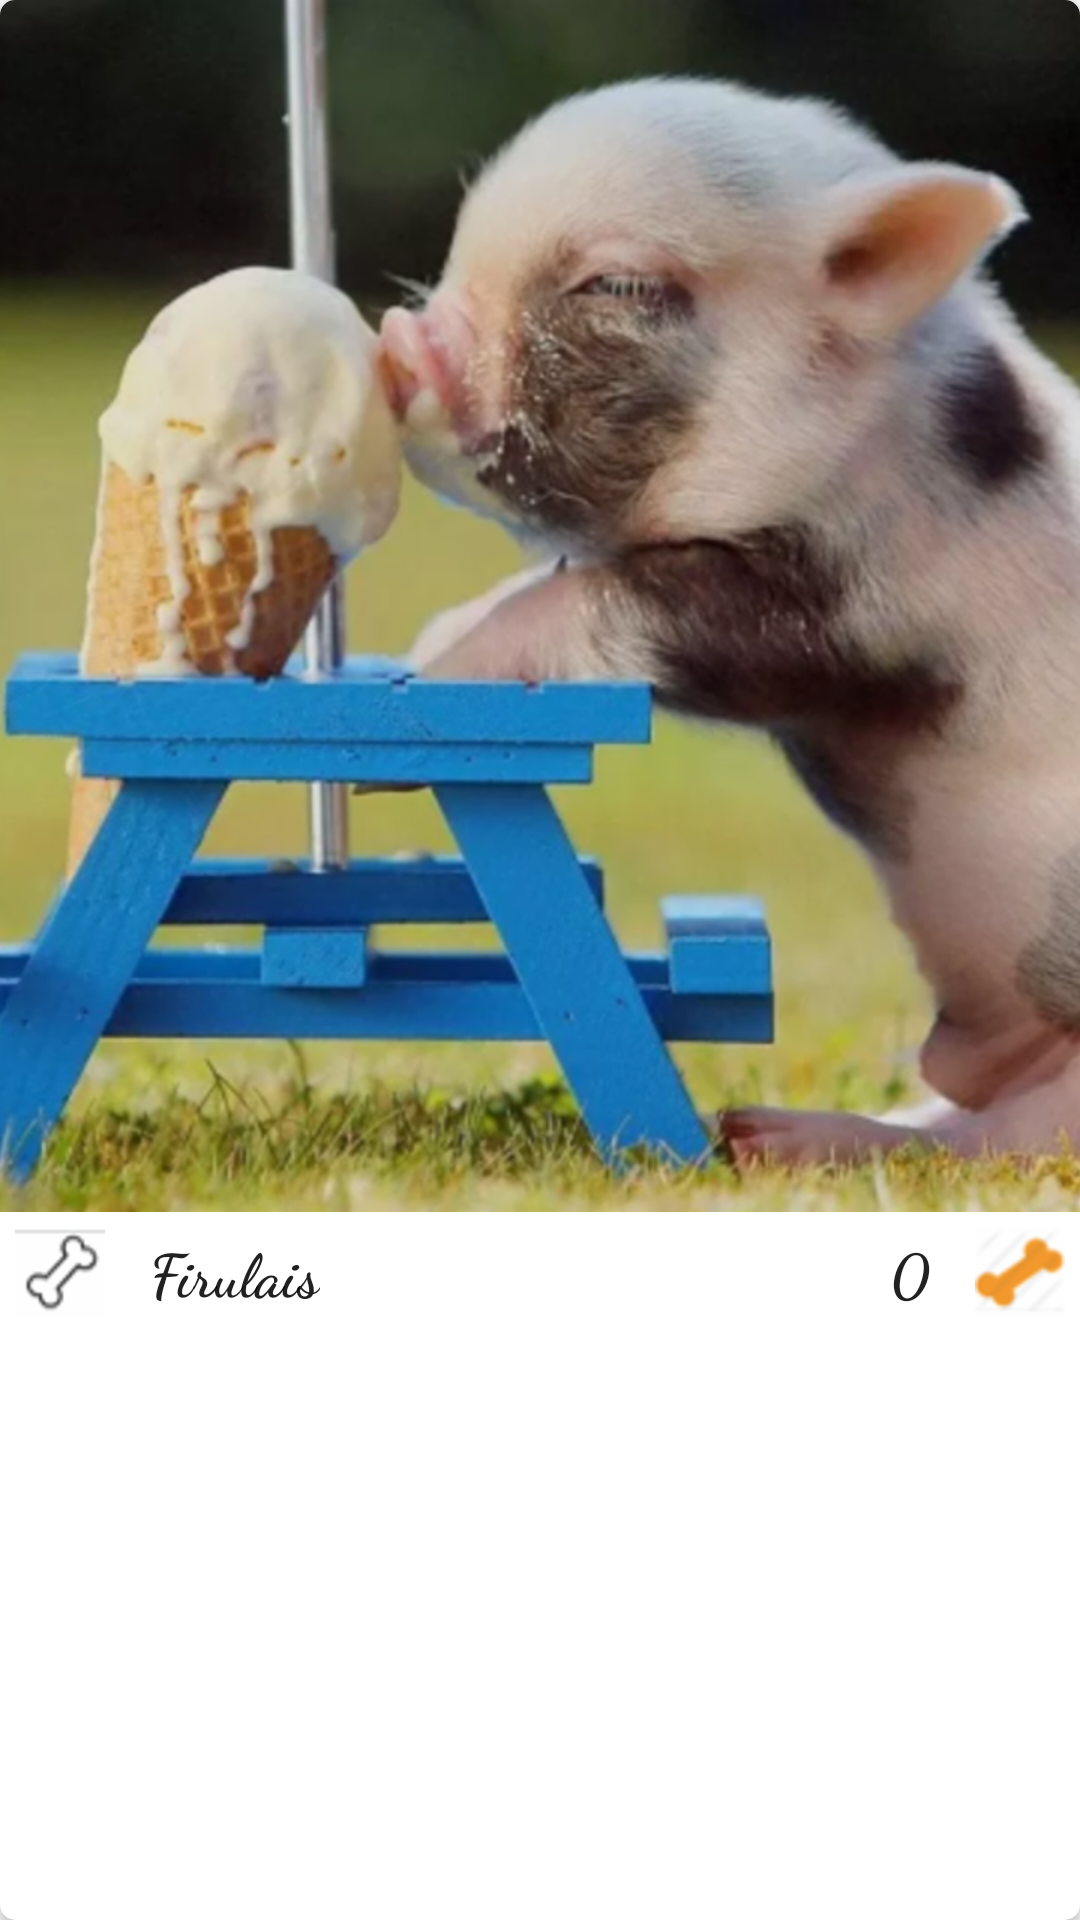

This screen was rendered from an Android layout file. Write that file and the resources it references.
<!-- AndroidManifest.xml: application theme AppTheme -->
<!-- res/layout/cardview_mascota.xml -->
<?xml version="1.0" encoding="utf-8"?>
<androidx.cardview.widget.CardView
    xmlns:android="http://schemas.android.com/apk/res/android"
    xmlns:card_view="http://schemas.android.com/apk/res-auto"
    android:id="@+id/cvMascota"
    android:orientation="vertical"
    android:layout_width="match_parent"
    android:layout_height="wrap_content"
    card_view:cardCornerRadius="@dimen/corner_radius_cardview">

    <LinearLayout
        android:layout_width="match_parent"
        android:layout_height="match_parent"
        android:orientation="vertical">

        <ImageView
            android:id="@+id/imgFoto"
            android:layout_width="match_parent"
            android:layout_height="wrap_content"
            android:src="@drawable/mascota1"
            android:scaleType="centerCrop"/>

        <RelativeLayout
            android:layout_width="match_parent"
            android:layout_height="@dimen/cardview_barra_like"
            android:padding="@dimen/padding_barra_like">

            <ImageButton
                android:id="@+id/btnLike"
                android:layout_width="wrap_content"
                android:layout_height="wrap_content"
                android:background="@drawable/hueso_blanco"/>

            <TextView
                android:id="@+id/tvNombre"
                android:layout_width="wrap_content"
                android:layout_height="match_parent"
                android:text="@string/default_name"
                android:gravity="center_vertical"
                style="@style/textos"
                android:layout_marginLeft="@dimen/rv_margin_side"
                android:layout_toRightOf="@id/btnLike"/>

            <ImageView
                android:id="@+id/ivLikes"
                android:layout_width="wrap_content"
                android:layout_height="wrap_content"
                android:src="@drawable/hueso_amarillo"
                android:layout_alignParentRight="true"/>

            <TextView
                android:id="@+id/tvNoLikes"
                android:layout_width="wrap_content"
                android:layout_height="match_parent"
                android:text="@string/default_likes"
                style="@style/textos"
                android:gravity="center_vertical"
                android:layout_marginRight="@dimen/rv_margin_side"
                android:layout_toLeftOf="@id/ivLikes"/>

        </RelativeLayout>


    </LinearLayout>

</androidx.cardview.widget.CardView>
<!-- resources referenced by this layout -->
<resources>
  <dimen name="cardview_barra_like">40dp</dimen>
  <dimen name="corner_radius_cardview">5dp</dimen>
  <dimen name="padding_barra_like">5dp</dimen>
  <dimen name="rv_margin_side">15dp</dimen>
  <!-- drawable hueso_amarillo: png bitmap (drawable-hdpi, 2540 bytes) -->
  <!-- drawable hueso_blanco: png bitmap (drawable-hdpi, 1626 bytes) -->
  <!-- drawable mascota1: png bitmap (drawable-hdpi, 745606 bytes) -->
  <string name="default_likes">0</string>
  <string name="default_name">Firulais</string>
  <style name="textos" parent="Theme.AppCompat.Light">
  
          <item name="android:textStyle">bold</item>
          <item name="android:textSize">@dimen/text_size</item>
          <item name="android:fontFamily">cursive</item>
  
      </style>
  <style name="AppTheme" parent="Theme.AppCompat.Light.NoActionBar">
          
          <item name="colorPrimary">@color/colorPrimary</item>
          <item name="colorPrimaryDark">@color/colorPrimaryDark</item>
          <item name="colorAccent">@color/colorAccent</item>
      </style>
  <dimen name="text_size">20sp</dimen>
  <color name="colorPrimary">#FFFFFF</color>
  <color name="colorPrimaryDark">#BDBDBD</color>
  <color name="colorAccent">#FF5722</color>
</resources>
